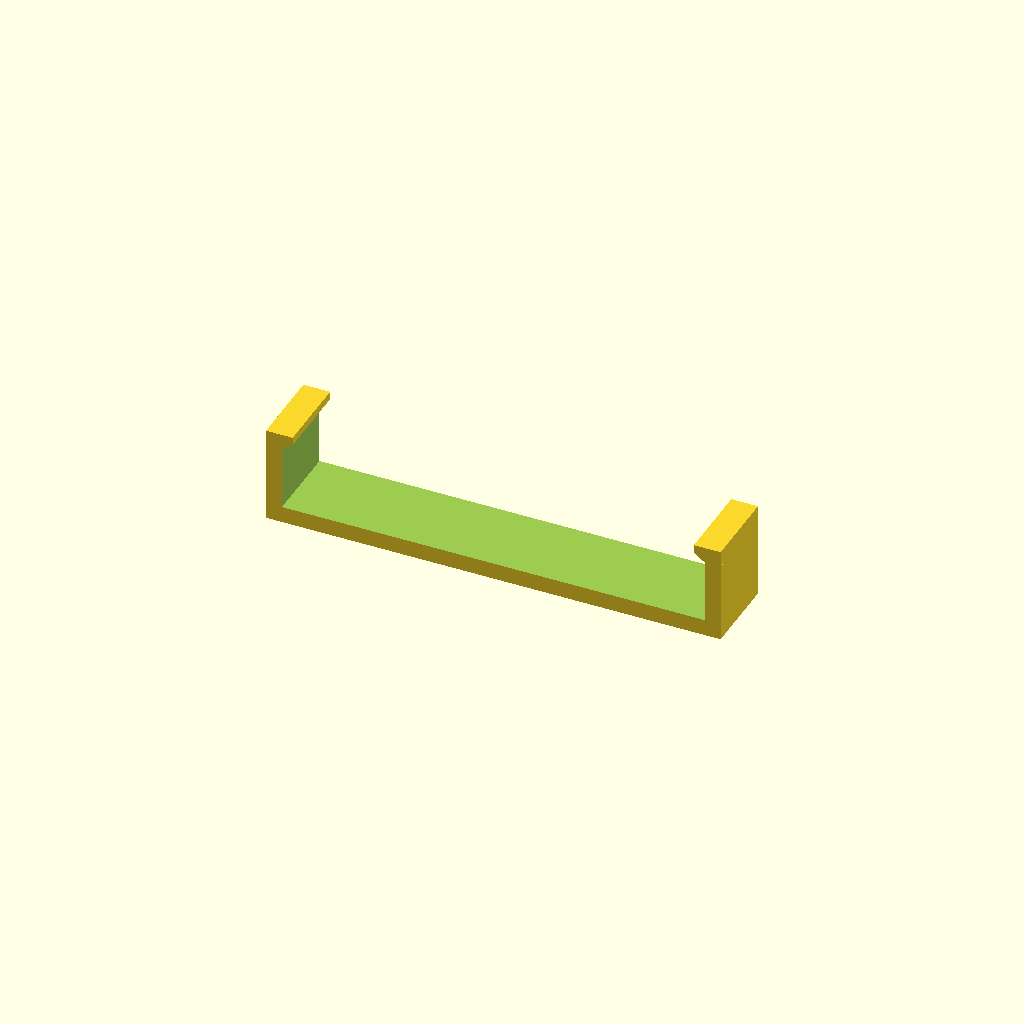
Cell 1: rendered with the file's own defaults.
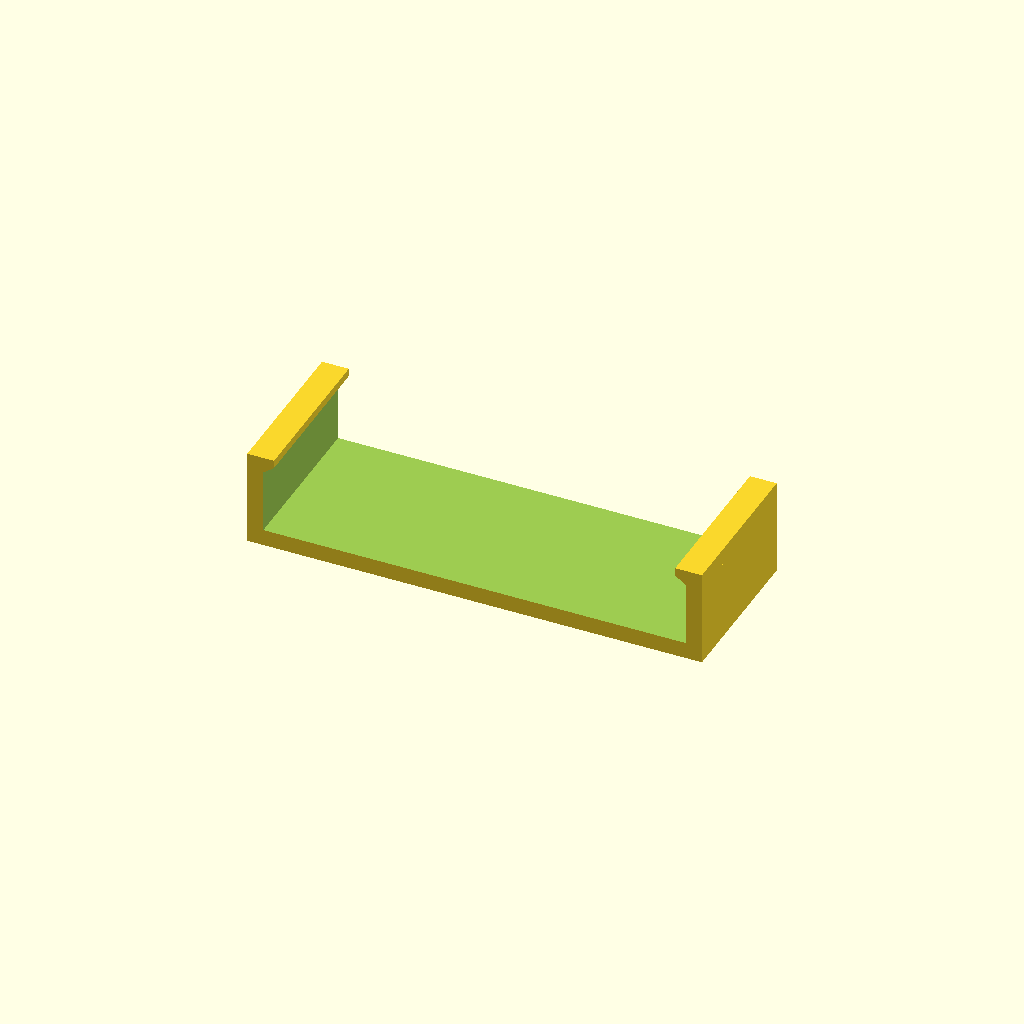
Cell 2 — slide_lenght set to 30, the other parameters unchanged.
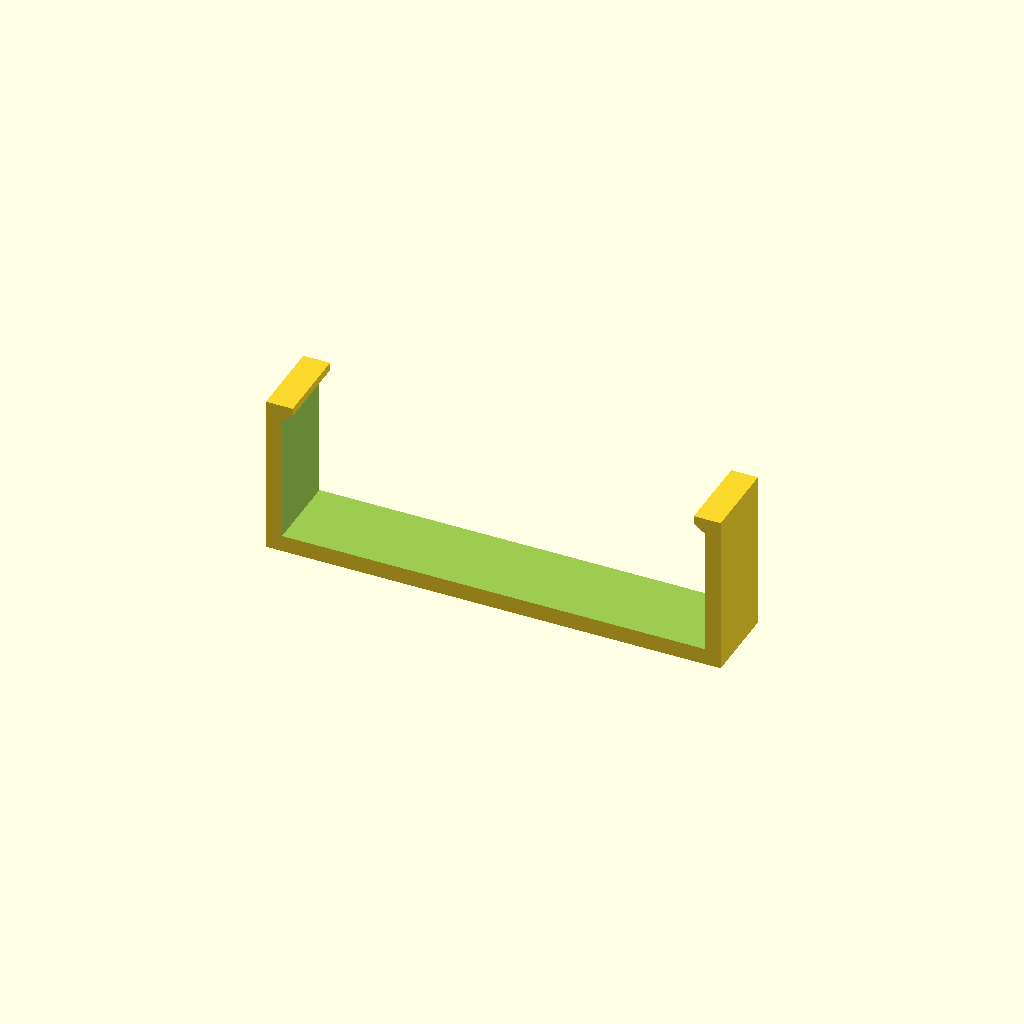
Cell 3 — phone_hight set to 24, the other parameters unchanged.
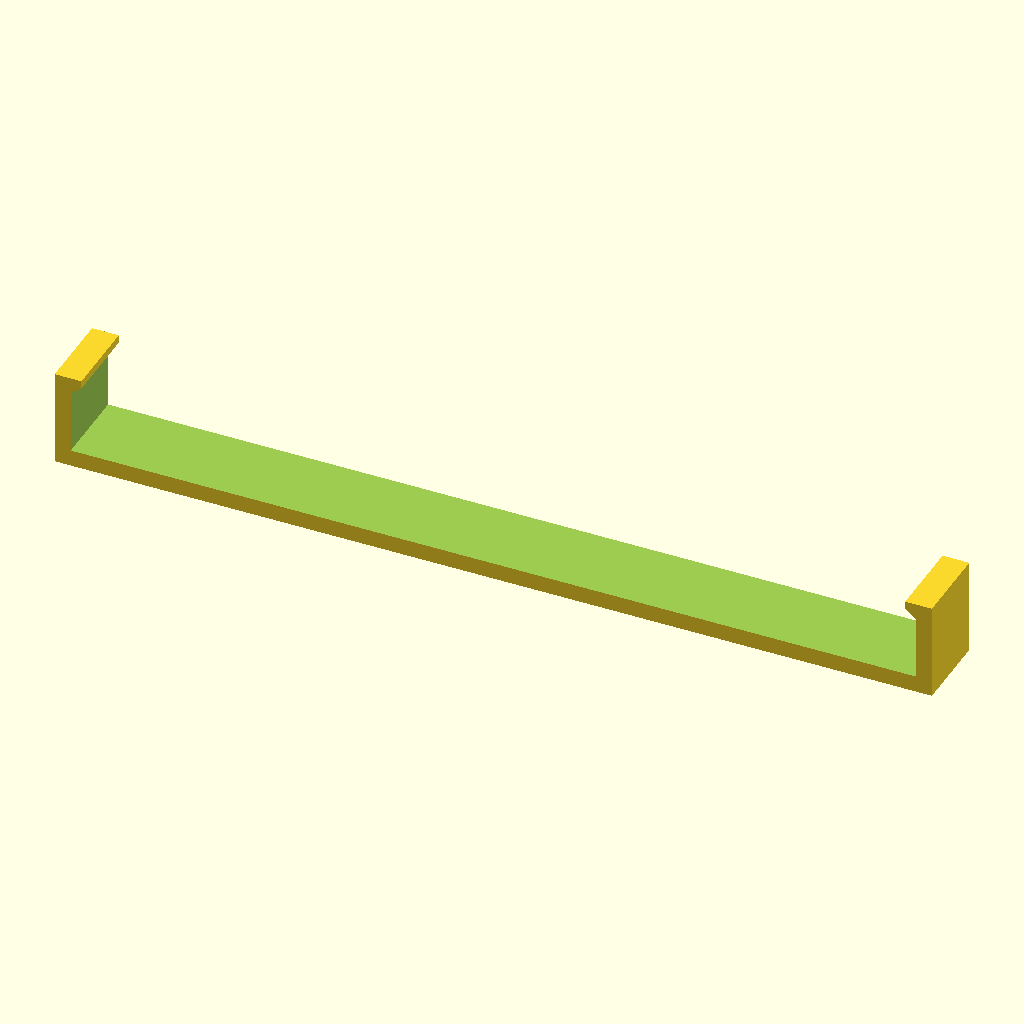
Cell 4: phone_widith = 158 (everything else at default).
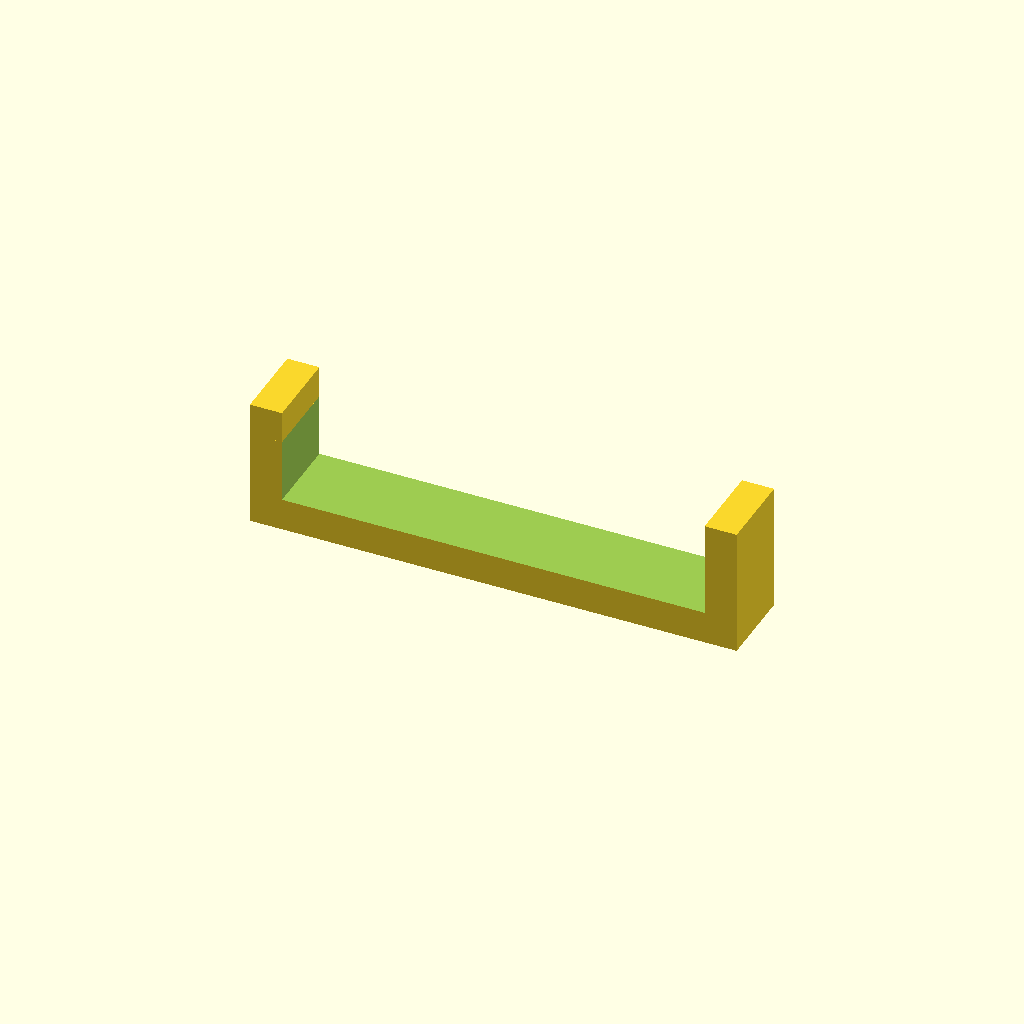
Cell 5 — wall set to 6, the other parameters unchanged.
One fixed orthographic camera (rotation 55°, 0°, 25°; colour scheme Cornfield) for every cell.
OpenSCAD source file inputs/thingiverse/thing-2054743/files/Parametric_Phone_Slide.scad:
slide_lenght = 15 ; //90

phone_hight = 12 ;
phone_widith = 79 ;

wall = 3 ;
tab_size = 5 ;

difference(){
	cube([phone_widith+wall*2,slide_lenght,phone_hight+wall],center=true);
	translate([0,0,wall/2+.1])cube([phone_widith,slide_lenght+.2,phone_hight],center=true);
}


tab();
mirror(0,1,0)tab();

mirror(1,0,0)tab();

module tab(){
	hull(){ //tabb
		translate([-phone_widith/2-wall,-slide_lenght/2,phone_hight/2+wall])cube([tab_size,slide_lenght,wall/2]); //Top
		translate([-phone_widith/2-wall,-slide_lenght/2,phone_hight/2+wall/2])cube([wall,slide_lenght,wall]); //Bottom
	}
}
/* 

hull(){	//tab
	mirror(0,1,0)translate([-phone_widith/2-wall,-slide_lenght/2,phone_hight/2+wall])cube([tab_size,slide_lenght,wall]);
	mirror(0,1,0)translate([-phone_widith/2-wall,-slide_lenght/2,phone_hight/2+wall/2])cube([wall,slide_lenght,wall]);
} */
Customizer parameters (derived from the source; name, type, default, range or options):
slide_lenght: number, default 15
phone_hight: number, default 12
phone_widith: number, default 79
wall: number, default 3
tab_size: number, default 5
